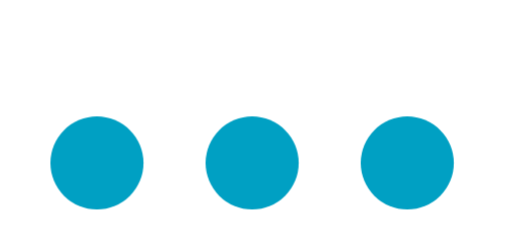
t = 0.00 s
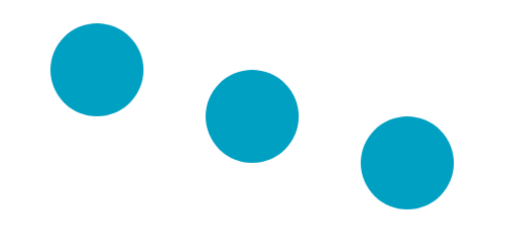
t = 0.50 s
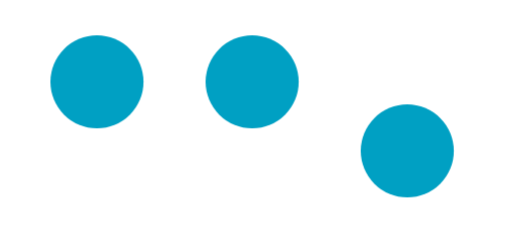
t = 0.63 s
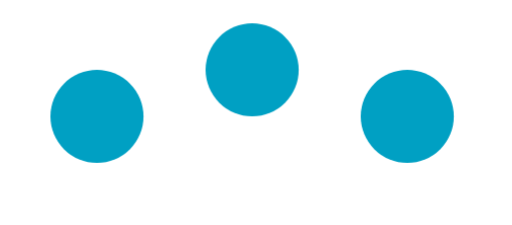
t = 0.75 s
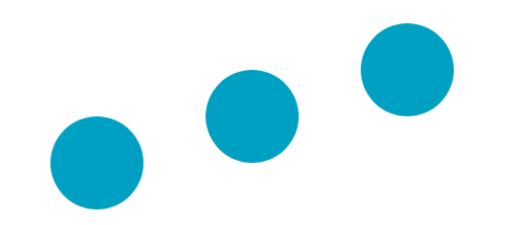
t = 1.00 s
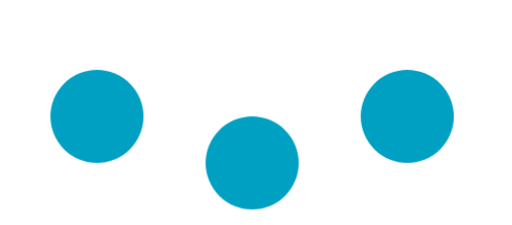
t = 1.25 s

The animated SVG that drew these frames (rendered in a browser with its animation timeline set to each time). Animation: 1 CSS @keyframes rule; one cycle of 1.50 s, repeats indefinitely.

<svg id="dots" width="132px" height="58px" viewBox="0 0 132 58" version="1.1" xmlns="http://www.w3.org/2000/svg" xmlns:xlink="http://www.w3.org/1999/xlink" xmlns:sketch="http://www.bohemiancoding.com/sketch/ns">
<style>
    .dot {
        animation: load 1s infinite ease-in-out;
        fill: #00A0C3;
    }

    .dot:nth-of-type(2) {
        animation-delay: 0.25s;
    }

    .dot:nth-of-type(3) {
        animation-delay: 0.5s;
    }

    @keyframes load {
        0% {
            transform: translateY(0);
        }
        50% {
            transform: translateY(-24px);
        }
        100% {
            transform: translateY(0);
        }
    }

    </style>
    <g stroke="none" stroke-width="1" fill="none" fill-rule="evenodd">
        <g class="dots">
            <circle class="dot" cx="25" cy="42" r="12"></circle>
            <circle class="dot" cx="65" cy="42" r="12"></circle>
            <circle class="dot" cx="105" cy="42" r="12"></circle>
        </g>
    </g>
</svg>